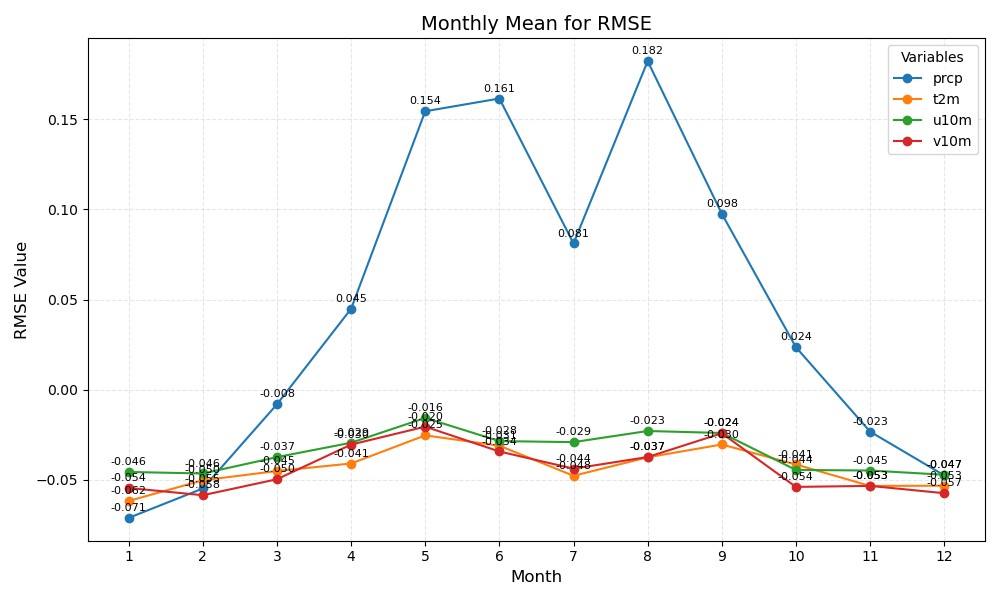

Values plotted in this chart, from the file beside it:
month	prcp	t2m	u10m	v10m
1	-0.071	-0.062	-0.046	-0.054
2	-0.055	-0.050	-0.046	-0.058
3	-0.008	-0.045	-0.037	-0.050
4	0.045	-0.041	-0.029	-0.030
5	0.154	-0.025	-0.016	-0.020
6	0.161	-0.031	-0.028	-0.034
7	0.081	-0.048	-0.029	-0.044
8	0.182	-0.037	-0.023	-0.037
9	0.098	-0.030	-0.024	-0.024
10	0.024	-0.041	-0.044	-0.054
11	-0.023	-0.053	-0.045	-0.053
12	-0.047	-0.053	-0.047	-0.057
